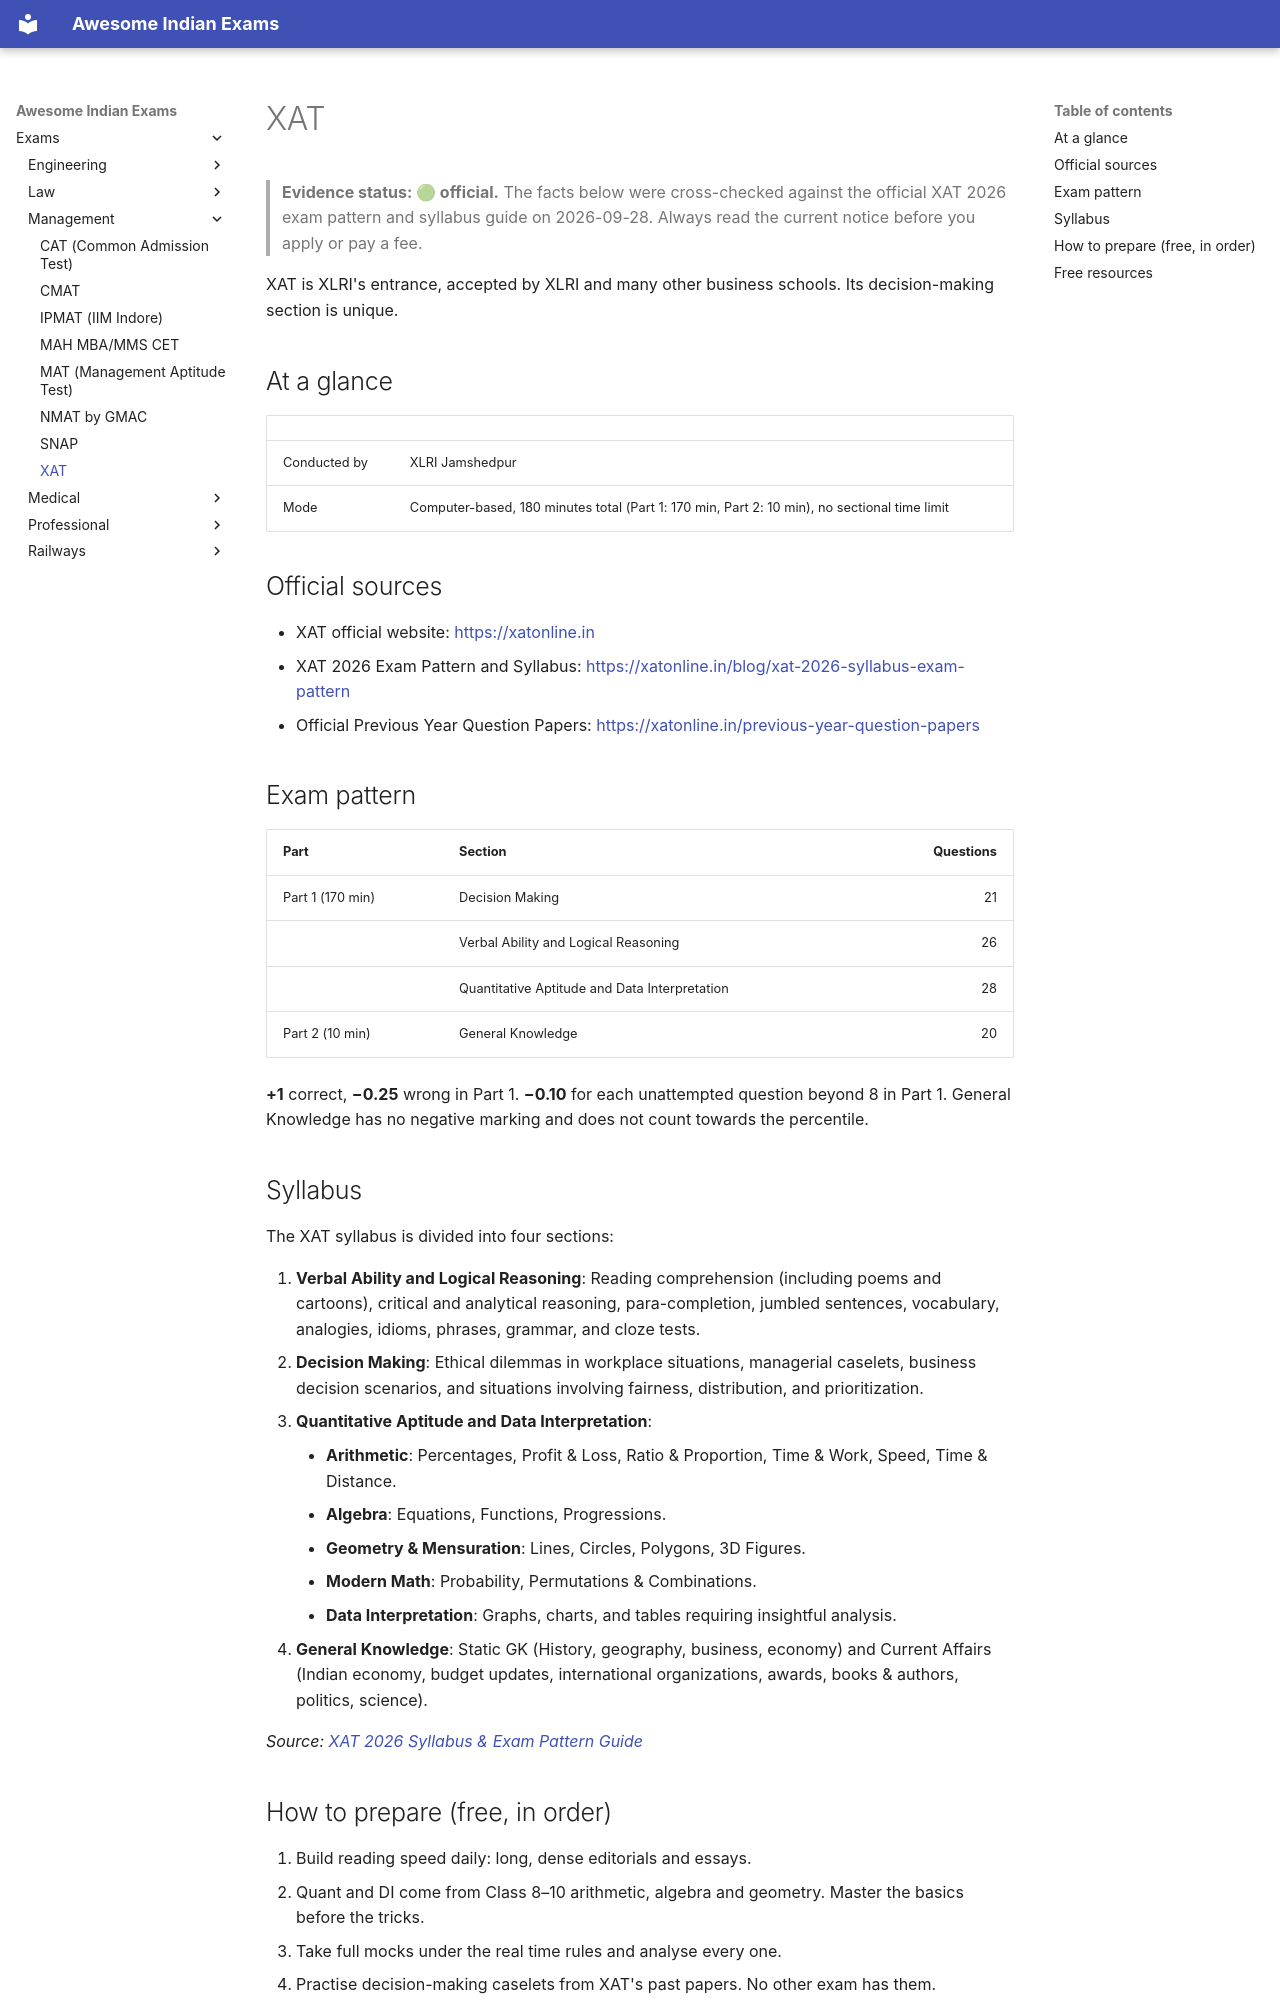

repository: lakhidas168-ship-it/awesome-indian-exams · page: exams/management/xat/index.html · generator: mkdocs

---
title: XAT
exam_id: xat
conducting_body: XLRI Jamshedpur
official_site: https://xatonline.in
cycle: XAT 2026 (4 January 2026)
last_verified: 2026-09-30
verification: official
---

# XAT

> **Evidence status: 🟢 official.** The facts below were cross-checked against the official
> XAT 2026 exam pattern and syllabus guide on 2026-09-28. Always read the current notice
> before you apply or pay a fee.

XAT is XLRI's entrance, accepted by XLRI and many other business schools. Its decision-making section is unique.

## At a glance

| | |
|---|---|
| Conducted by | XLRI Jamshedpur |
| Mode | Computer-based, 180 minutes total (Part 1: 170 min, Part 2: 10 min), no sectional time limit |

## Official sources

- XAT official website: <https://xatonline.in>
- XAT 2026 Exam Pattern and Syllabus: <https://xatonline.in/blog/xat-2026-syllabus-exam-pattern>
- Official Previous Year Question Papers: <https://xatonline.in/previous-year-question-papers>

## Exam pattern

| Part | Section | Questions |
|---|---|---:|
| Part 1 (170 min) | Decision Making | 21 |
| | Verbal Ability and Logical Reasoning | 26 |
| | Quantitative Aptitude and Data Interpretation | 28 |
| Part 2 (10 min) | General Knowledge | 20 |

**+1** correct, **−0.25** wrong in Part 1. **−0.10** for each unattempted question beyond 8 in Part 1. General Knowledge has no negative marking and does not count towards the percentile.

## Syllabus

The XAT syllabus is divided into four sections:

1. **Verbal Ability and Logical Reasoning**: Reading comprehension (including poems and cartoons), critical and analytical reasoning, para-completion, jumbled sentences, vocabulary, analogies, idioms, phrases, grammar, and cloze tests.
2. **Decision Making**: Ethical dilemmas in workplace situations, managerial caselets, business decision scenarios, and situations involving fairness, distribution, and prioritization.
3. **Quantitative Aptitude and Data Interpretation**:
    *   **Arithmetic**: Percentages, Profit & Loss, Ratio & Proportion, Time & Work, Speed, Time & Distance.
    *   **Algebra**: Equations, Functions, Progressions.
    *   **Geometry & Mensuration**: Lines, Circles, Polygons, 3D Figures.
    *   **Modern Math**: Probability, Permutations & Combinations.
    *   **Data Interpretation**: Graphs, charts, and tables requiring insightful analysis.
4. **General Knowledge**: Static GK (History, geography, business, economy) and Current Affairs (Indian economy, budget updates, international organizations, awards, books & authors, politics, science).

*Source: [XAT 2026 Syllabus & Exam Pattern Guide](https://xatonline.in/blog/xat-2026-syllabus-exam-pattern)*

## How to prepare (free, in order)

1. Build reading speed daily: long, dense editorials and essays.
2. Quant and DI come from Class 8–10 arithmetic, algebra and geometry. Master the basics before the tricks.
3. Take full mocks under the real time rules and analyse every one.
4. Practise decision-making caselets from XAT's past papers. No other exam has them.
